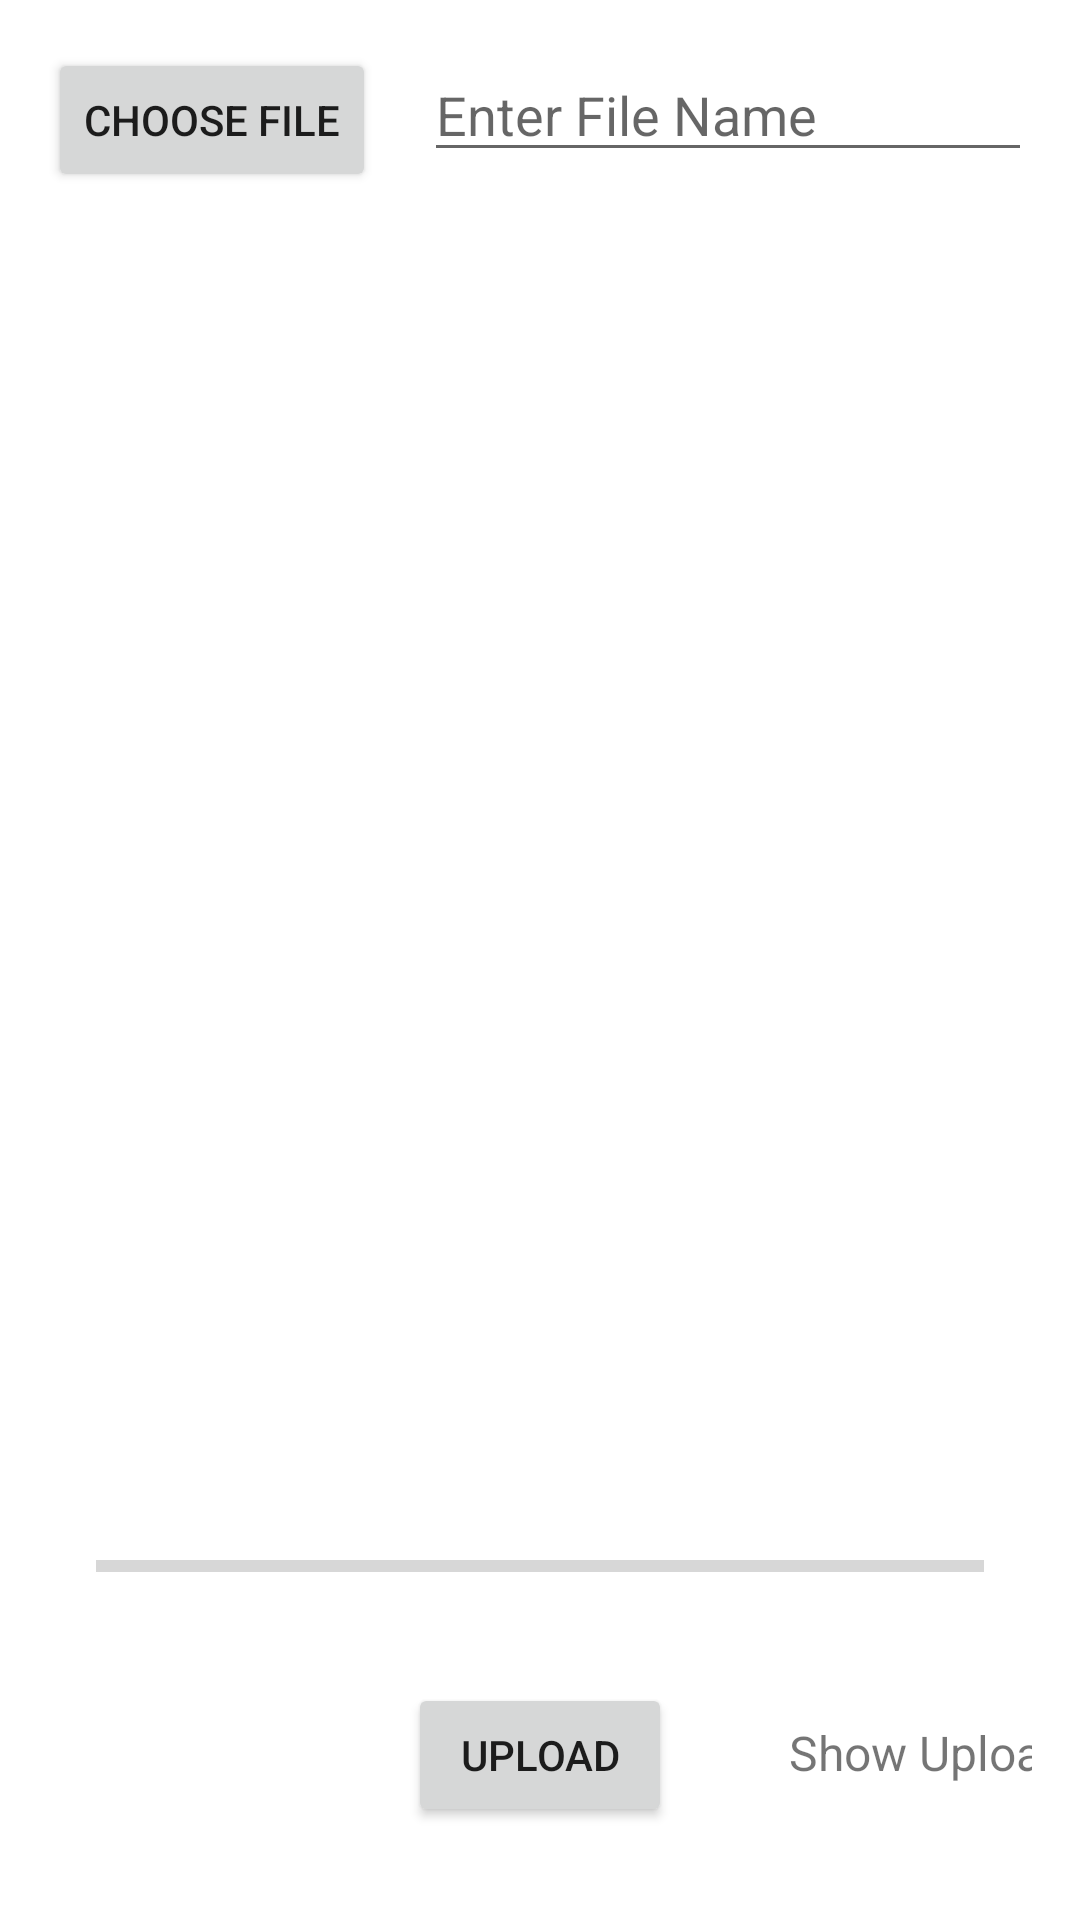

This screen was rendered from an Android layout file. Write that file and the resources it references.
<!-- AndroidManifest.xml: application theme Theme.Firebase3 -->
<!-- res/layout/activity_invoices.xml -->
<?xml version="1.0" encoding="utf-8"?>
<RelativeLayout xmlns:android="http://schemas.android.com/apk/res/android"
    xmlns:app="http://schemas.android.com/apk/res-auto"
    xmlns:tools="http://schemas.android.com/tools"
    android:layout_width="match_parent"
    android:layout_height="match_parent"
    android:padding="16dp"
    tools:context=".MainActivity">

    <Button
        android:id="@+id/button_choose_image"
        android:layout_width="wrap_content"
        android:layout_height="wrap_content"
        android:text="Choose file" />

    <EditText
        android:id="@+id/edit_file_text_name"
        android:layout_width="match_parent"
        android:layout_height="wrap_content"
        android:layout_marginStart="16dp"
        android:layout_toEndOf="@+id/button_choose_image"
        android:hint="Enter File Name" />

    <ImageView
        android:id="@+id/image_view"
        android:layout_width="match_parent"
        android:layout_height="match_parent"
        android:layout_above="@id/progress_bar"
        android:layout_below="@id/edit_file_text_name"
        android:layout_marginTop="16dp" />

    <ProgressBar
        android:id="@+id/progress_bar"
        style="@style/Widget.AppCompat.ProgressBar.Horizontal"
        android:layout_width="match_parent"
        android:layout_height="wrap_content"
        android:layout_above="@id/button_upload"
        android:layout_alignParentStart="true"
        android:layout_margin="16dp" />

    <Button
        android:id="@+id/button_upload"
        android:layout_width="wrap_content"
        android:layout_height="wrap_content"
        android:layout_alignParentBottom="true"
        android:layout_centerHorizontal="true"
        android:layout_marginStart="15dp"
        android:layout_marginTop="15dp"
        android:layout_marginEnd="15dp"
        android:layout_marginBottom="15dp"
        android:text="Upload" />

    <TextView
        android:id="@+id/text_view_show_uploads"
        android:layout_width="wrap_content"
        android:layout_height="wrap_content"
        android:layout_alignBaseline="@id/button_upload"
        android:layout_alignEnd="@id/button_upload"
        android:layout_alignParentBottom="@+id/button_upload"
        android:layout_marginStart="25dp"
        android:layout_marginTop="25dp"
        android:layout_marginEnd="-141dp"
        android:layout_marginBottom="25dp"
        android:gravity="center"
        android:text="Show Uploads"
        android:textSize="16dp" />
</RelativeLayout>
<!-- resources referenced by this layout -->
<resources>
  <style name="Theme.Firebase3" parent="Theme.MaterialComponents.DayNight.DarkActionBar">
          
          <item name="colorPrimary">@color/purple_500</item>
          <item name="colorPrimaryVariant">@color/purple_700</item>
          <item name="colorOnPrimary">@color/white</item>
          
          <item name="colorSecondary">@color/teal_200</item>
          <item name="colorSecondaryVariant">@color/teal_700</item>
          <item name="colorOnSecondary">@color/purple_700</item>
          
          <item name="android:statusBarColor">?attr/colorPrimaryVariant</item>
          
      </style>
  <color name="purple_500">#FF6200EE</color>
  <color name="purple_700">#FF3700B3</color>
  <color name="white">#FFFFFF</color>
  <color name="teal_200">#FF03DAC5</color>
  <color name="teal_700">#63C0CB</color>
</resources>
